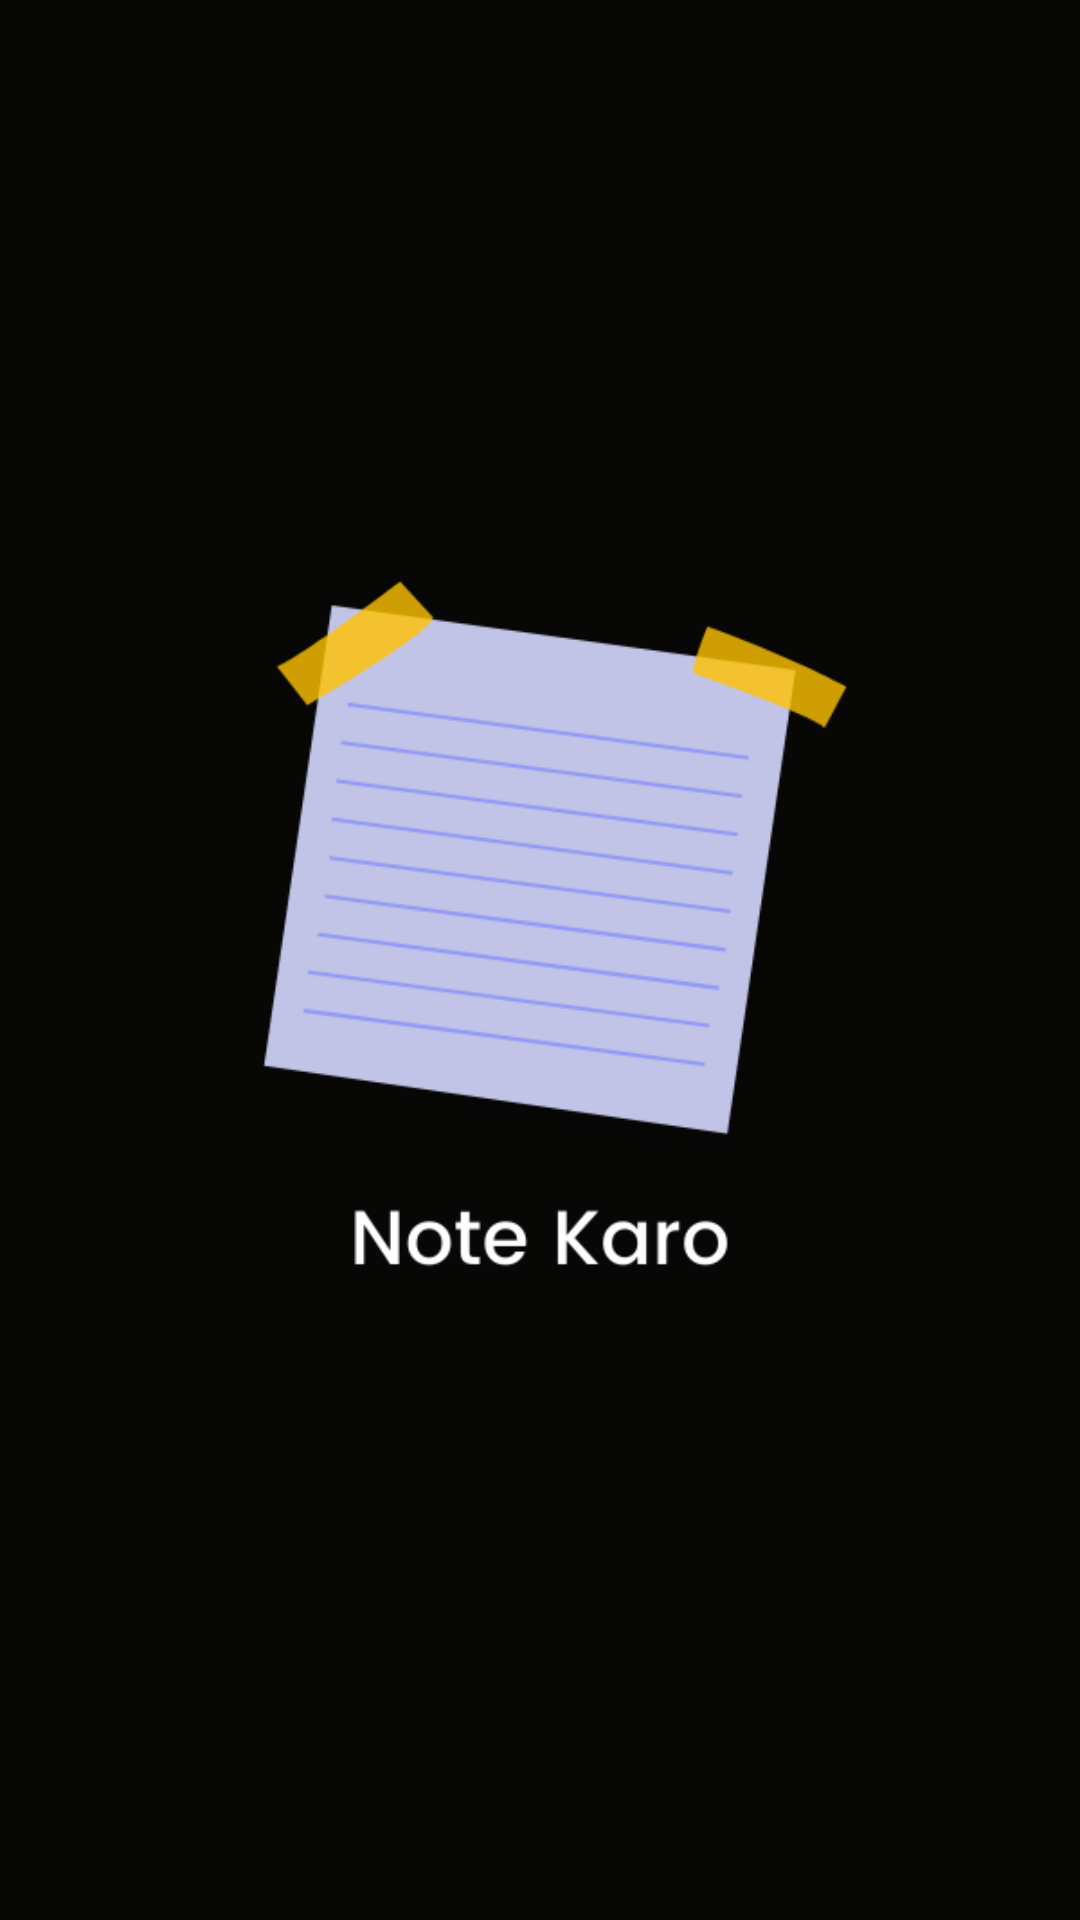

Reconstruct the res/layout file that produces this screen, plus the resources it refers to.
<!-- AndroidManifest.xml: application theme AppTheme -->
<!-- res/layout/activity_splash.xml -->
<?xml version="1.0" encoding="utf-8"?>
<androidx.constraintlayout.widget.ConstraintLayout xmlns:android="http://schemas.android.com/apk/res/android"
    xmlns:app="http://schemas.android.com/apk/res-auto"
    xmlns:tools="http://schemas.android.com/tools"
    android:layout_width="match_parent"
    android:layout_height="match_parent"
    android:background="@color/custom_black"
    tools:context=".ui.activities.initials.SplashActivity">

    <ImageView
        android:layout_width="300dp"
        android:layout_height="300dp"
        app:layout_constraintStart_toStartOf="parent"
        app:layout_constraintEnd_toEndOf="parent"
        app:layout_constraintTop_toTopOf="parent"
        android:src="@drawable/logo"
        android:id="@+id/imgSplash"
        app:layout_constraintBottom_toBottomOf="parent"/>


    <ProgressBar
        android:layout_width="wrap_content"
        android:layout_height="wrap_content"
        app:layout_constraintStart_toStartOf="parent"
        app:layout_constraintEnd_toEndOf="parent"
        app:layout_constraintTop_toBottomOf="@+id/imgSplash"
        android:indeterminateTint="@color/custom_grey"
        android:visibility="gone"
        android:id="@+id/progress_splash"/>


</androidx.constraintlayout.widget.ConstraintLayout>
<!-- resources referenced by this layout -->
<resources>
  <color name="custom_black">#070706</color>
  <color name="custom_grey">#3A3A3A</color>
  <!-- drawable logo: png bitmap (drawable, 22619 bytes) -->
  <style name="AppTheme" parent="Theme.MaterialComponents.Light.NoActionBar">
          
          <item name="colorPrimary">@color/custom_black</item>
          <item name="colorPrimaryDark">@color/custom_black</item>
          <item name="colorAccent">@color/custom_black</item>
          <item name="android:statusBarColor">@color/custom_black</item>
  
          <item name="android:fontFamily">@font/poppins_medium</item>
          <item name="fontFamily">@font/poppins_medium</item>
  
      </style>
</resources>
